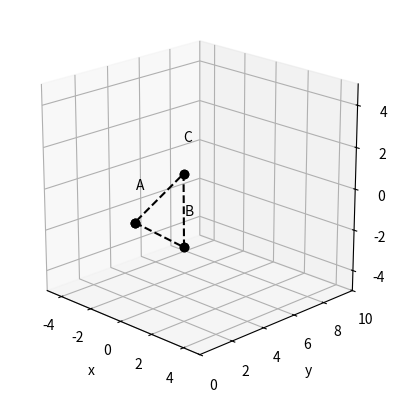
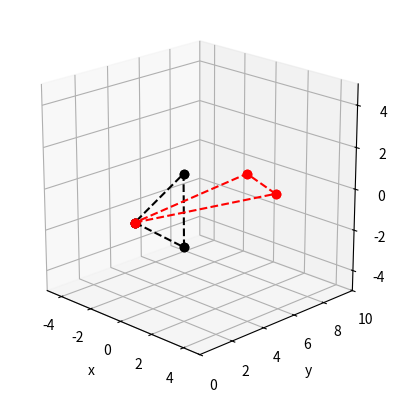
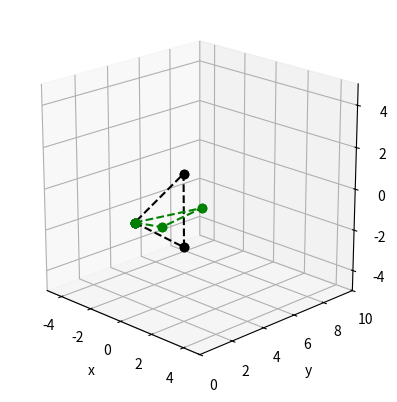

Reproduce these figures in Python, in order.
#!/usr/bin/env python
# coding: utf-8

# # Coordinate Transformations in 3D
# 
# Following on from 2D graphics transformations, we can extend all standard operations into 3D, retaining and using homogenous coordinates. Our objective will again be to combine the required standard sets of operations into a single *composite* matrix.

# In[1]:


## Libraries
get_ipython().run_line_magic('matplotlib', 'inline')
import numpy as np
import math 
import matplotlib.pyplot as plt
from mpl_toolkits.mplot3d import Axes3D
from mpl_toolkits.mplot3d import proj3d
import sympy as sym


# Let's set up a matrix of positions that we can transform.
# This time, for arguments sake, we'll play with a 3D triangle.
# As before, we'll store the vertices in separate arrays for $x$, $y$, $z$.

# In[2]:


x_vals = np.array([1, 1, 2])
y_vals = np.array([0, 3, 2])
z_vals = np.array([0,-2, 2])
p = np.array([x_vals, y_vals, z_vals])
lx=np.append(x_vals,x_vals[0]) #drawing the line between the last and first coord
ly=np.append(y_vals,y_vals[0])
lz=np.append(z_vals,z_vals[0])
ax = plt.figure().add_subplot(projection='3d')
#ax.view_init(elev=20, azim=315, roll=0)
ax.view_init(20, 315)
ax.plot(lx, ly, lz, 'ko', linestyle="--")
ax.plot(x_vals, y_vals, z_vals, 'ko')
ax.text(lx[0]-1, ly[0]+1, lz[0]+1, "A", c='k')
ax.text(lx[1]-1, ly[1]+1, lz[1]+1, "B", c='k')
ax.text(lx[2]-1, ly[2]+1, lz[2]+1, "C", c='k')
ax.set_xlabel('x')
ax.set_ylabel('y')
ax.set_zlabel('z')
ax.axes.set_xlim3d(left=-5, right=5) 
ax.axes.set_ylim3d(bottom=0, top=10) 
ax.axes.set_zlim3d(bottom=-5, top=5)
ax.set_box_aspect([1,1,1])
plt.show()


# ## Homogenous coordinates

# Our first step, as with 2D, is to apply the concept of homogenous coordinates, in order that we correctly format our positions ready for transformation. Our points are currently listed as an array, with the first row being the $x$-coords, and the second row as $y$-coords.
# 
# To transform using matrices, we need to have each *column* list a different dimension. We also need to extend each 2D set of points to contain an extra dimension, known as homogenous coordinates. Our plan will be to add these extra coordinates first, then switchs rows and columns (an operation known as the "transpose" of a matrix).

# In[3]:


newrow = [1, 1, 1]
hp = np.vstack([p, newrow])
print(hp.transpose())


# Note that each of the vertices of the object are listed as we saw in the lectures, with set of coordinates each inhabiting its own row.

# ## Scaling
# 

# We learned in lectures to take our vector positions, and scale by the scaling matrix, provided that the object sits at the origin. If not we must also apply a translation before and after scaling:
# 
# $$
# T_{\underline{w}} = 
# 	{\begin{pmatrix}
# 	1 & 0 & 0 & 0  \\
# 	0 & 1 & 0 & 0  \\
# 	0 & 0 & 1 & 0  \\
# 	a & b & c & 1 
# 	\end{pmatrix}},~~~
# S_{S_x,S_y,S_z} =
# \begin{pmatrix}
# 	S_x & 0 & 0 & 0\\
# 	0 & S_y & 0 & 0\\
# 	0 & 0 & S_z & 0\\
# 	0 & 0 & 0 & 1
# \end{pmatrix},~~~
# T_{\underline{v}} =
# 	\begin{pmatrix}
# 	1 & 0 & 0 & 0  \\
# 	0 & 1 & 0& 0  \\
# 	0 & 0 & 1 & 0 \\
# 	a & b & c & 1 
# 	\end{pmatrix}	
# $$
# 
# 
# 
# We have to remember to **PRE-MULTIPLY** (due to the standard graphics pipeline approach). This may be different in other web resources and textbooks, but they may use different pipelines or codes.
# 
# We'll leave the object unstretched in $x$, but make it three times bigger in $y$ and half as big in $z$.
# 
# Remember, if we wish to scale or rotate, we have to move the object to the origin. We will first translate all coordinates so that one is located at the origin. The easiest to target is coordinate (1,0,0), so let us subtract 1 in $x$ from all coordinates. While we're at it, lets create the opposite operation so we don't forget:

# In[4]:


Tw = np.matrix([[1, 0, 0, 0], 
                [0, 1, 0, 0], 
                [0, 0, 1, 0],
                [-1,0, 0, 1]])
Tv = np.matrix([[1, 0, 0, 0], 
                [0, 1, 0, 0], 
                [0, 0, 1, 0],
                [1,0, 0, 1]]) 
Sxyz = np.matrix([[1, 0, 0, 0], 
                 [0, 3, 0, 0], 
                 [0, 0, 0.5, 0],
                 [0, 0, 0, 1]]) 


# We'll take the homogenous coordinates, and multiply by this scaling matrix.
# 
# 

# In[5]:


sp = hp.transpose()*Tw*Sxyz*Tv


# For plotting purposes, we'll undo our operations from earlier, and repeat the same plotting operation, overplotting the original coords too. (we'll use the "np.squeeze" command to make the arrays the correct shape for Python to correctly handle).

# In[6]:


newp = sp[:,0:3].transpose()
x_vals1 = np.squeeze(np.asarray(newp[0,:]))
y_vals1 = np.squeeze(np.asarray(newp[1,:]))
z_vals1 = np.squeeze(np.asarray(newp[2,:]))
slx=np.append(x_vals1,x_vals1[0])
sly=np.append(y_vals1,y_vals1[0])
slz=np.append(z_vals1,z_vals1[0])


# Lets now plot the results:

# In[7]:


ax = plt.figure().add_subplot(projection='3d')
ax.view_init(20,315)
ax.plot(lx, ly, lz, 'ko', linestyle="--")
ax.plot(x_vals, y_vals, z_vals, 'ko')
ax.plot(slx, sly, slz, 'ro', linestyle="--")
ax.plot(x_vals1, y_vals1, z_vals1, 'ro')
ax.set_xlabel('x')
ax.set_ylabel('y')
ax.set_zlabel('z')
ax.axes.set_xlim3d(left=-5, right=5) 
ax.axes.set_ylim3d(bottom=0, top=10) 
ax.axes.set_zlim3d(bottom=-5, top=5)
ax.set_box_aspect([1,1,1])
plt.show()


# You can see that the object is now three times bigger in $y$, and has been squashed in $z$. Due to the viewing perspective in 3D, it is much more difficult to directly confirm exact sizes visually. Try modifying the azimuth and elevation in the plot (in the "ax.view_init()" command, first number is an angle relative to the z=0 plane, second is an angle relative to y=0 plane) to confirm the sizes in the $x$, $y$ and $z$ directions.

# ## Rotation
# 

# In 3D we can rotate about one of three axis, with a different transformation required in each case:
# 
# $$
# R_{\theta_{z,\underline{k}}}=
# 	\begin{pmatrix}
# 	\cos(\theta_z) & \sin(\theta_z) & 0  & 0 \\
# 	-\sin(\theta_z) & \cos(\theta_z) & 0 & 0 \\
# 	0 & 0 & 1 & 0 \\
#   0 & 0 & 0 & 1
# 	\end{pmatrix}, ~~~
# R_{\theta_{y,\underline{j}}}=
# 	\begin{pmatrix}
# 	\cos(\theta_y) & 0 & -\sin(\theta_y) & 0  \\
# 	0 & 1 & 0 & 0 \\
# 	\sin(\theta_y) & 0 & \cos(\theta_y) & 0 \\
#   0 & 0 & 0 & 1
# 	\end{pmatrix},~~~ 
# R_{\theta_{x,\underline{i}}}=
# 	\begin{pmatrix}
# 	1 & 0 & 0 & 0\\
# 	0 & \cos(\theta_x) & \sin(\theta_x) & 0 \\
# 	0 & -\sin(\theta_x) & \cos(\theta_x) & 0 \\
#   0 & 0 & 0 & 1
# 	\end{pmatrix}
# $$
# 
# Lets test this: I'll create matrices describing a $180^o$ rotation about the $x$-axis and a $45^o$ rotation about the $y$-axis.

# In[8]:


thetax = 180
thetay = 45
R_thetai = np.matrix([[1, 0, 0, 0],
                      [0, np.cos(math.radians(thetax)), np.sin(math.radians(thetax)), 0], 
                      [0, -np.sin(math.radians(thetax)), np.cos(math.radians(thetax)), 0], 
                      [0, 0, 0, 1]])
R_thetaj = np.matrix([[np.cos(math.radians(thetay)), 0, -np.sin(math.radians(thetay)), 0],
                      [0, 1, 0, 0], 
                      [np.sin(math.radians(thetay)), 0, np.cos(math.radians(thetay)), 0], 
                      [0, 0, 0, 1]])  


# Now let's set up the rotation. Once again, we'll need to make sure the rotation occurs at the origin, so we'll apply the standard sequence of operations:

# In[9]:


rp = hp.transpose()*Tw*R_thetaj*Tv


# It is much more difficult to instinctively check that the rotation appears as we might expect in 3D. Play with the azimuth parameter in the plot command, which controls the orientation of the plot relative to the z axis.

# In[10]:


newrp = rp[:,0:3].transpose()
x_vals2 = np.squeeze(np.asarray(newrp[0,:]))
y_vals2 = np.squeeze(np.asarray(newrp[1,:]))
z_vals2 = np.squeeze(np.asarray(newrp[2,:]))
rlx=np.append(x_vals2,x_vals2[0])
rly=np.append(y_vals2,y_vals2[0])
rlz=np.append(z_vals2,z_vals2[0])

ax = plt.figure().add_subplot(projection='3d')
ax.view_init(20,315)
ax.plot(lx, ly, lz, 'ko', linestyle="--")
ax.plot(x_vals, y_vals, z_vals, 'ko')
ax.plot(rlx, rly, rlz, 'go', linestyle="--")
ax.plot(x_vals2, y_vals2, z_vals2, 'go')
ax.set_xlabel('x')
ax.set_ylabel('y')
ax.set_zlabel('z')
ax.axes.set_xlim3d(left=-5, right=5) 
ax.axes.set_ylim3d(bottom=0, top=10) 
ax.axes.set_zlim3d(bottom=-5, top=5)
ax.set_box_aspect([1,1,1])
plt.show()


# Again, it is difficult to tell visually if the rotation has occurred correctly. Try applying smaller increments of rotation angle, and change the viewing angle in the plot to confirm the rotations are taking place correctly.

# ## Combining operations
# 
# 

# We can also use these rotations as an example of how several transformations may be combined into one single matrix which contains all the information about each individual operation to be performed.
# 
# Let's see what happens if we apply several operations to our set of coordinates. We'll perform (in order):
# 
# 
# 
# 1.   Translation to the origin.
# 2.   Scale by 3 in $y$, 0.5 in $z$.
# 3.   Rotation in $x$ by $180^o$.
# 4.   Rotation in $y$ by $45^o$.
# 5.   Translation back to original point.
# 
# Our objective here will be to perform each operation one by one, and compare that with concatenated matrix containing all the operations. 
# 
# 
# 

# In[11]:


op1 = hp.transpose()*Tw
op2 = op1*Sxyz
op3 = op2*R_thetai
op4 = op3*R_thetaj
op5 = op4*Tv


# In[12]:


op_c = Tw*Sxyz*R_thetai*R_thetaj*Tv
op5c = hp.transpose()*op_c


# In[13]:


print("linear ops coords:\n", op5[:,0:3].transpose())


# In[14]:


print("concatenated ops coords:\n", op5c[:,0:3].transpose())


# Both matrices are identical: concatenating all the operations into one matrix yields the same result as performing the operations on the same set of coordinates successively.
# 
# It should be noted though that concatenation is much more efficient. If I wanted to perform the transformation again for different coordinates, I would have to repeat all the operations if carried out successively. However, by storing and using the concatenated matrix, I can reduce the number of operations to only one: multiplying it by the new coordinates. This may seem only a trivial saving, but for objects comprising of many millions of coordinates, this can significantly improve calculation efficiency!

# In[ ]:
